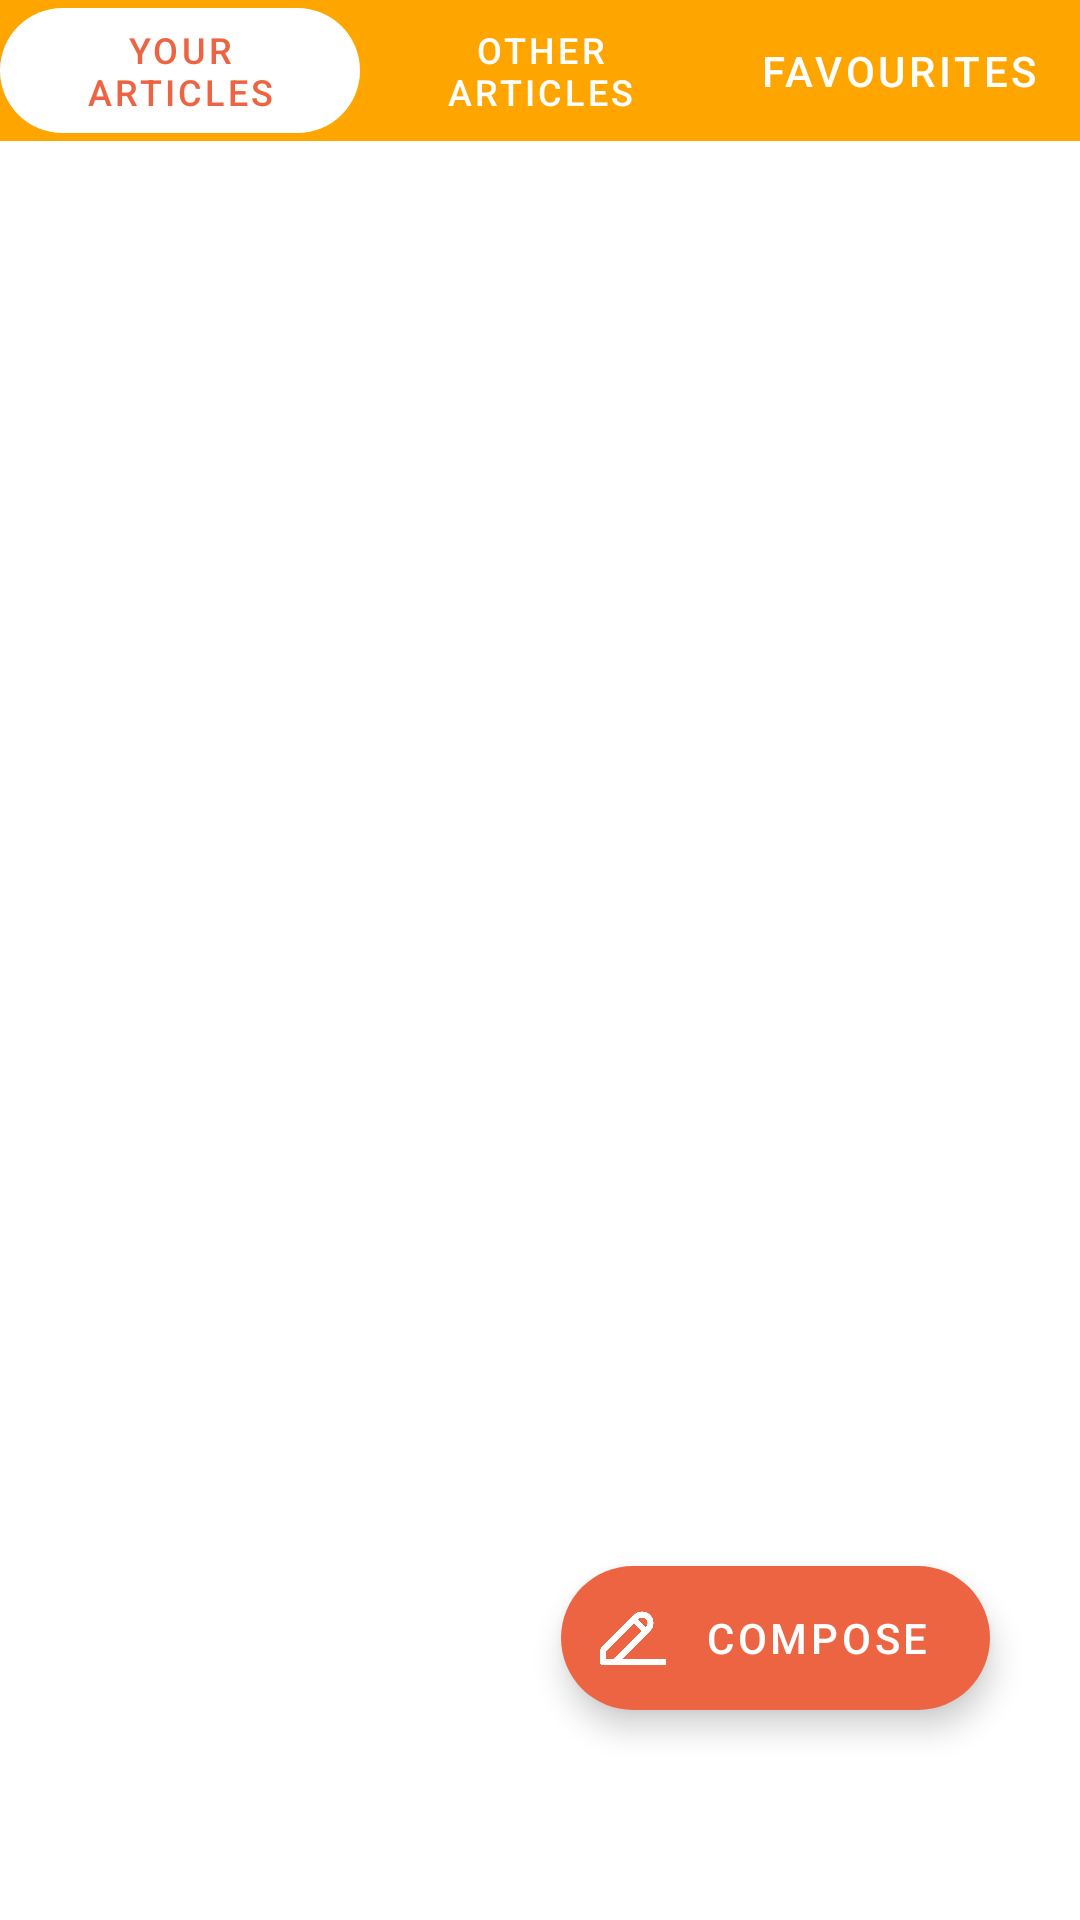

This screen was rendered from an Android layout file. Write that file and the resources it references.
<!-- AndroidManifest.xml: application theme Theme.WriteOut -->
<!-- res/layout/activity_main.xml -->
<?xml version="1.0" encoding="utf-8"?>
<RelativeLayout xmlns:android="http://schemas.android.com/apk/res/android"
    xmlns:app="http://schemas.android.com/apk/res-auto"
    xmlns:tools="http://schemas.android.com/tools"
    android:layout_width="match_parent"
    android:layout_height="match_parent"
    android:orientation="vertical"
    android:gravity="center_horizontal"
    tools:context=".MainActivity">

    <com.google.android.material.tabs.TabLayout
        android:id="@+id/TabLayout"
        android:layout_width="match_parent"
        android:layout_height="47dp"
        android:backgroundTint="#FFA500"
        app:tabIndicator="@drawable/costom_indicator"
        app:tabIndicatorAnimationMode="elastic"
        app:tabIndicatorColor="@color/white"
        app:tabIndicatorGravity="stretch"
        android:paddingTop="2.5dp"
        android:paddingBottom="2.5dp"
        app:tabIndicatorHeight="0.5dp"
        app:tabSelectedTextColor="@color/actionbarcolor"
        app:tabTextColor="@color/white"
        tools:ignore="SpeakableTextPresentCheck">

        <com.google.android.material.tabs.TabItem
            android:layout_width="wrap_content"
            android:layout_height="match_parent"
            android:text="Your Articles" />

        <com.google.android.material.tabs.TabItem
            android:layout_width="wrap_content"
            android:layout_height="match_parent"
            android:text="Other Articles" />

        <com.google.android.material.tabs.TabItem
            android:layout_width="wrap_content"
            android:layout_height="match_parent"
            android:text="Favourites" />
    </com.google.android.material.tabs.TabLayout>

    <androidx.viewpager.widget.ViewPager
        android:id="@+id/ViewPager"
        android:layout_width="match_parent"
        android:layout_height="match_parent"
        android:layout_below="@+id/TabLayout"
        android:layout_marginTop="0dp"
        tools:ignore="SpeakableTextPresentCheck"/>

    <com.google.android.material.floatingactionbutton.ExtendedFloatingActionButton
        android:id="@+id/floatingActionButton"
        android:layout_width="wrap_content"
        android:layout_height="wrap_content"
        android:layout_alignParentRight="true"
        android:layout_alignParentBottom="true"
        android:layout_marginRight="30dp"
        android:layout_marginBottom="70dp"
        android:clickable="true"
        android:elevation="20dp"
        android:focusable="true"
        android:text="Compose"
        android:textColor="@color/white"
        app:backgroundTint="@color/actionbarcolor"
        app:icon="@drawable/composeicon"
        app:iconTint="@color/white" />

</RelativeLayout>
<!-- resources referenced by this layout -->
<resources>
  <color name="actionbarcolor">#ED6442</color>
  <color name="white">#FFFFFFFF</color>
  <!-- drawable composeicon: png bitmap (drawable-v24, 6780 bytes) -->
  <!-- drawable costom_indicator (drawable) -->
  <?xml version="1.0" encoding="utf-8"?>
  <shape android:shape="rectangle" xmlns:android="http://schemas.android.com/apk/res/android">
      <corners android:radius="35dp"/>
      <solid android:color="@color/white"/>
      <size android:height="0.5dp"/>
  </shape>
  <style name="Theme.WriteOut" parent="Theme.MaterialComponents.DayNight.DarkActionBar">
  
          
          <item name="colorPrimary">#F36A48</item>
          <item name="colorPrimaryVariant">@color/purple_700</item>
          <item name="colorOnPrimary">@color/white</item>
          
          <item name="colorSecondary">@color/teal_200</item>
          <item name="colorSecondaryVariant">@color/teal_700</item>
          <item name="colorOnSecondary">@color/black</item>
          
          <item name="android:statusBarColor" tools:targetApi="l">?attr/colorPrimaryVariant</item>
          
      </style>
  <color name="purple_700">#F4511E</color>
  <color name="teal_200">#FF03DAC5</color>
  <color name="teal_700">#FF018786</color>
  <color name="black">#FF000000</color>
</resources>
